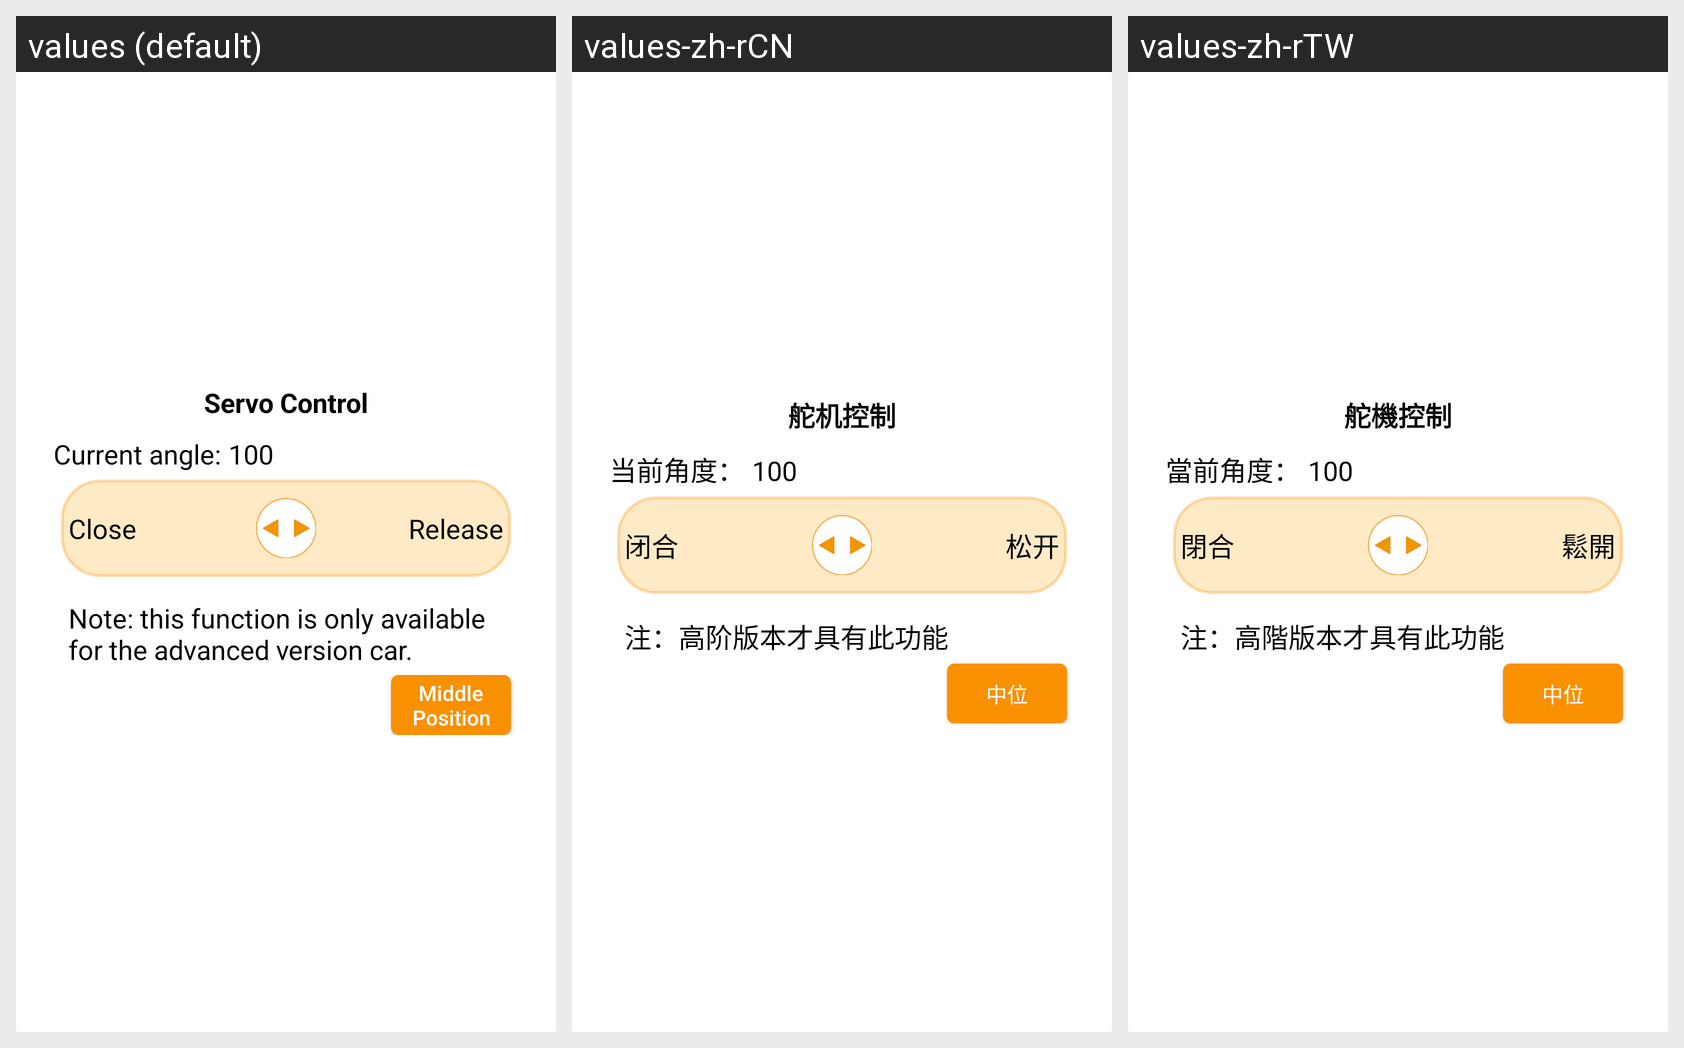

Locale-by-locale string values for the Android screen shown in this grid:
Android screen res/layout/layout_ainova_steering_clasw_dialog.xml rendered under 3 locales, left to right: values (default), values-zh-rCN, values-zh-rTW. Device: Nexus 5 (rendered at 1080×1920; each locale shown at half size, 540×960, under a caption strip naming it); theme AppTheme.
Strings drawn on this screen, with the default value and each locale's value (text and hints the layout hard-codes, and strings that could not be matched under every locale, appear in the picture but are not listed):

ainova_claws_dialog_title
  values: Servo Control
  values-zh-rCN: 舵机控制
  values-zh-rTW: 舵機控制

current_angle
  values: Current angle:
  values-zh-rCN: 当前角度：
  values-zh-rTW: 當前角度：

ainova_claws_open
  values: Close
  values-zh-rCN: 闭合
  values-zh-rTW: 閉合

ainova_claws_us
  values: Release
  values-zh-rCN: 松开
  values-zh-rTW: 鬆開

version_enable
  values: Note: this function is only available for the advanced version car.
  values-zh-rCN: 注：高阶版本才具有此功能
  values-zh-rTW: 注：高階版本才具有此功能

center_pos
  values: Middle Position
  values-zh-rCN: 中位
  values-zh-rTW: 中位
